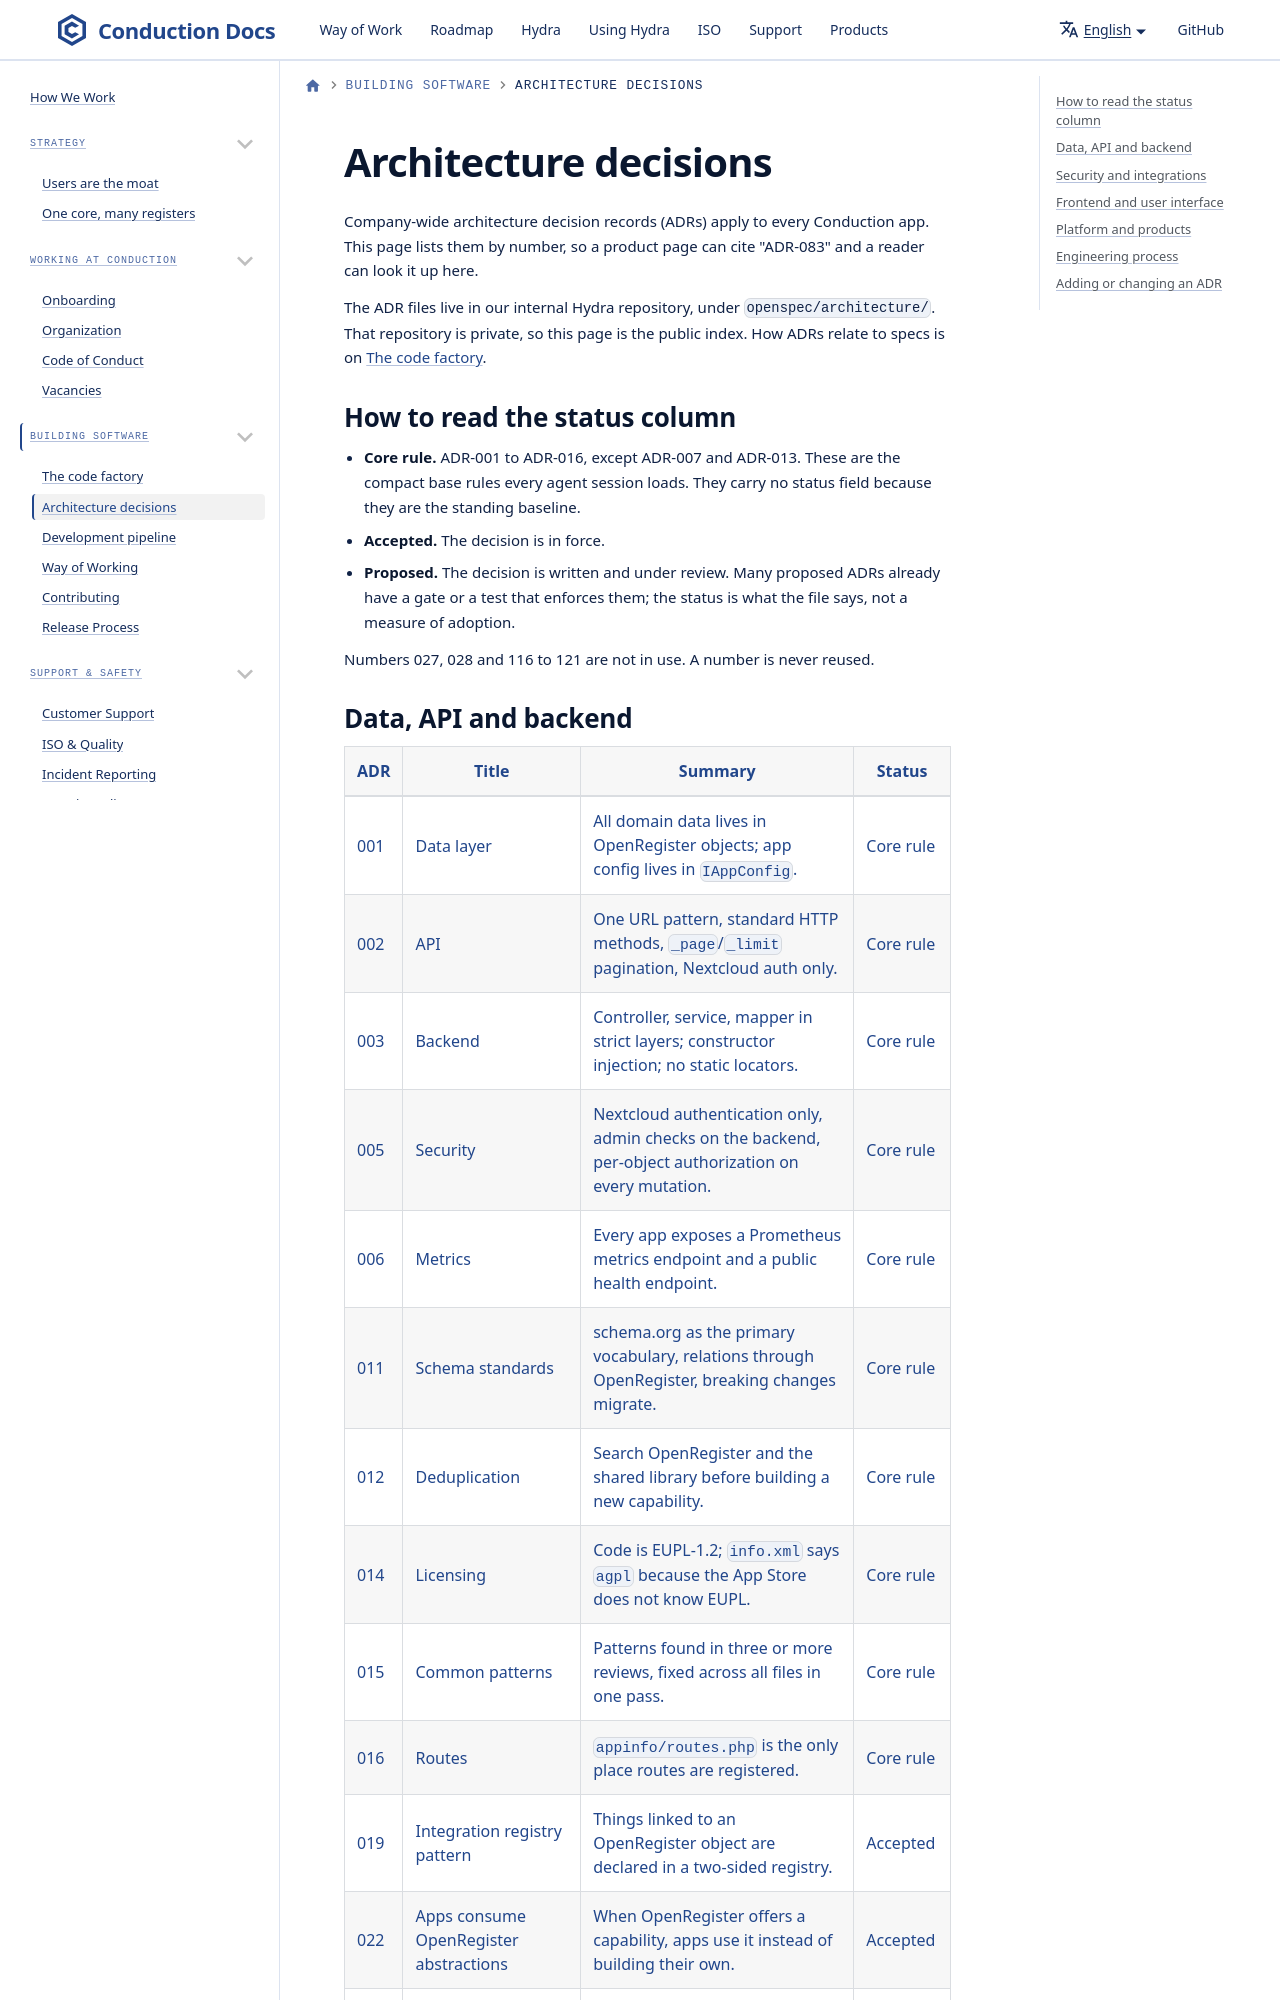

repository: ConductionNL/.github · page: WayOfWork/architecture-decisions/index.html · generator: docusaurus

---
id: architecture-decisions
title: Architecture decisions
sidebar_label: Architecture decisions
sidebar_position: 3
description: The company-wide architecture decision records (ADRs) every Conduction app follows, by number, title and a one-line summary.
---

# Architecture decisions

Company-wide architecture decision records (ADRs) apply to every Conduction app. This page lists them by number, so a product page can cite "ADR-083" and a reader can look it up here.

The ADR files live in our internal Hydra repository, under `openspec/architecture/`. That repository is private, so this page is the public index. How ADRs relate to specs is on [Spec-driven development](spec-driven-development.md#where-specs-and-decisions-live).

## How to read the status column

- **Core rule.** ADR-001 to ADR-016, except ADR-007 and ADR-013. These are the compact base rules every agent session loads. They carry no status field because they are the standing baseline.
- **Accepted.** The decision is in force.
- **Proposed.** The decision is written and under review. Many proposed ADRs already have a gate or a test that enforces them; the status is what the file says, not a measure of adoption.

Numbers 027, 028 and 116 to 121 are not in use. A number is never reused.
